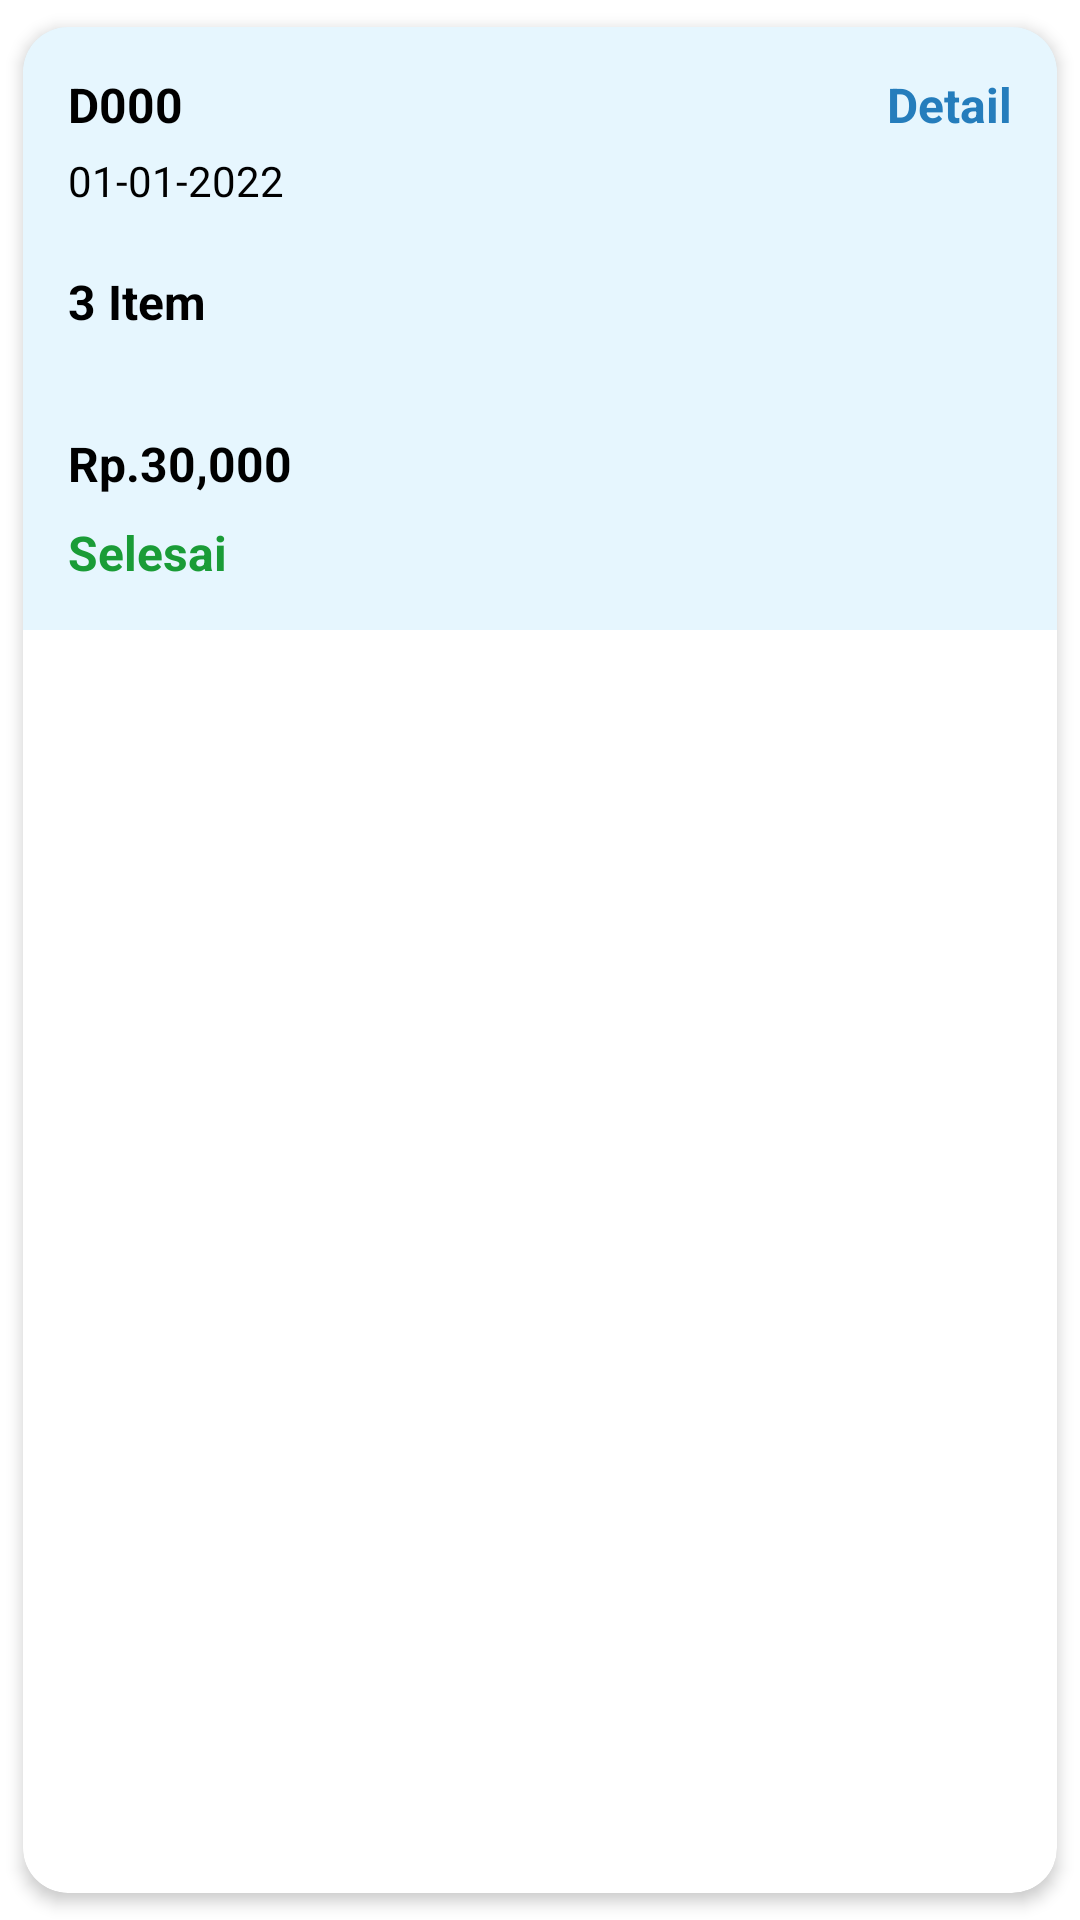

Produce the Android XML layout that renders to this screen, including the resource entries it uses.
<!-- AndroidManifest.xml: application theme Theme.ProjectMobileAppLaundry -->
<!-- res/layout/layout_list_riwayat_laundry.xml -->
<?xml version="1.0" encoding="utf-8"?>
<androidx.cardview.widget.CardView xmlns:android="http://schemas.android.com/apk/res/android"
    xmlns:app="http://schemas.android.com/apk/res-auto"
    android:layout_width="match_parent"
    android:layout_height="wrap_content"
    app:cardBackgroundColor="@color/white"
    app:cardCornerRadius="15dp"
    app:cardElevation="3dp"
    app:cardUseCompatPadding="true">

    <LinearLayout
        android:layout_width="match_parent"
        android:layout_height="201dp"
        android:background="#73C8EAFD"
        android:orientation="vertical"
        android:padding="15dp">

        <TextView
            android:id="@+id/id_R"
            android:layout_width="wrap_content"
            android:layout_height="wrap_content"
            android:text="D000"
            android:textColor="@color/black"
            android:textSize="16sp"
            android:textStyle="bold"
            android:visibility="gone" />

        <TextView
            android:id="@+id/id_user_r"
            android:layout_width="wrap_content"
            android:layout_height="wrap_content"
            android:text="D000"
            android:textColor="@color/black"
            android:textSize="16sp"
            android:textStyle="bold"
            android:visibility="gone" />

        <TextView
            android:id="@+id/txtAntrian_RL"
            android:layout_width="wrap_content"
            android:layout_height="wrap_content"
            android:text="D000"
            android:textColor="@color/black"
            android:textSize="16sp"
            android:textStyle="bold" />

        <TextView
            android:id="@+id/txtTanggal_RL"
            android:layout_width="wrap_content"
            android:layout_height="wrap_content"
            android:layout_marginTop="5dp"
            android:text="01-01-2022"
            android:textColor="@color/black"
            android:textSize="14sp" />

        <TextView
            android:id="@+id/txtJumlahItem_RL"
            android:layout_width="wrap_content"
            android:layout_height="wrap_content"
            android:layout_marginTop="20dp"
            android:layout_weight="1"
            android:text="3 Item"
            android:textColor="@color/black"
            android:textSize="16sp"
            android:textStyle="bold" />

        <RelativeLayout
            android:layout_width="wrap_content"
            android:layout_height="wrap_content"
            android:layout_marginTop="18dp">


            <TextView
                android:id="@+id/txtHargaTotal_RL"
                android:layout_width="wrap_content"
                android:layout_height="wrap_content"
                android:text="Rp.30,000"
                android:textColor="@color/black"
                android:textSize="16sp"
                android:textStyle="bold" />

            <TextView
                android:id="@+id/txtStatus_RL"
                android:layout_width="wrap_content"
                android:layout_height="wrap_content"
                android:layout_below="@id/txtHargaTotal_RL"
                android:layout_marginTop="8dp"
                android:text="Selesai"
                android:textColor="#1A9C37"
                android:textSize="16sp"
                android:textStyle="bold" />

        </RelativeLayout>
    </LinearLayout>

    <TextView
        android:id="@+id/txtDetail_RL"
        android:layout_width="wrap_content"
        android:layout_height="wrap_content"
        android:layout_gravity="end"
        android:text="Detail"
        android:textStyle="bold"
        android:textColor="#257DBC"
        android:textSize="16sp"
        android:layout_margin="15dp"/>

</androidx.cardview.widget.CardView>
<!-- resources referenced by this layout -->
<resources>
  <style name="Theme.ProjectMobileAppLaundry" parent="Theme.MaterialComponents.DayNight.NoActionBar">
          
          <item name="colorPrimary">@color/purple_500</item>
          <item name="colorPrimaryVariant">@color/purple_700</item>
          <item name="colorOnPrimary">@color/white</item>
          <item name="colorPrimarySurface">#000000</item>
          
          <item name="colorSecondary">@color/teal_200</item>
          <item name="colorSecondaryVariant">@color/teal_700</item>
          <item name="colorOnSecondary">@color/black</item>
          
          <item name="android:statusBarColor" tools:targetApi="l">?attr/colorPrimarySurface</item>
          
      </style>
  <!-- not gathered from this repository: default colours our renderer supplied (Android Studio template values) -->
  <color name="purple_500">#FF6200EE</color>
  <color name="purple_700">#FF3700B3</color>
  <color name="teal_200">#FF03DAC5</color>
  <color name="teal_700">#FF018786</color>
  <color name="black">#FF000000</color>
  <color name="white">#FFFFFFFF</color>
</resources>
